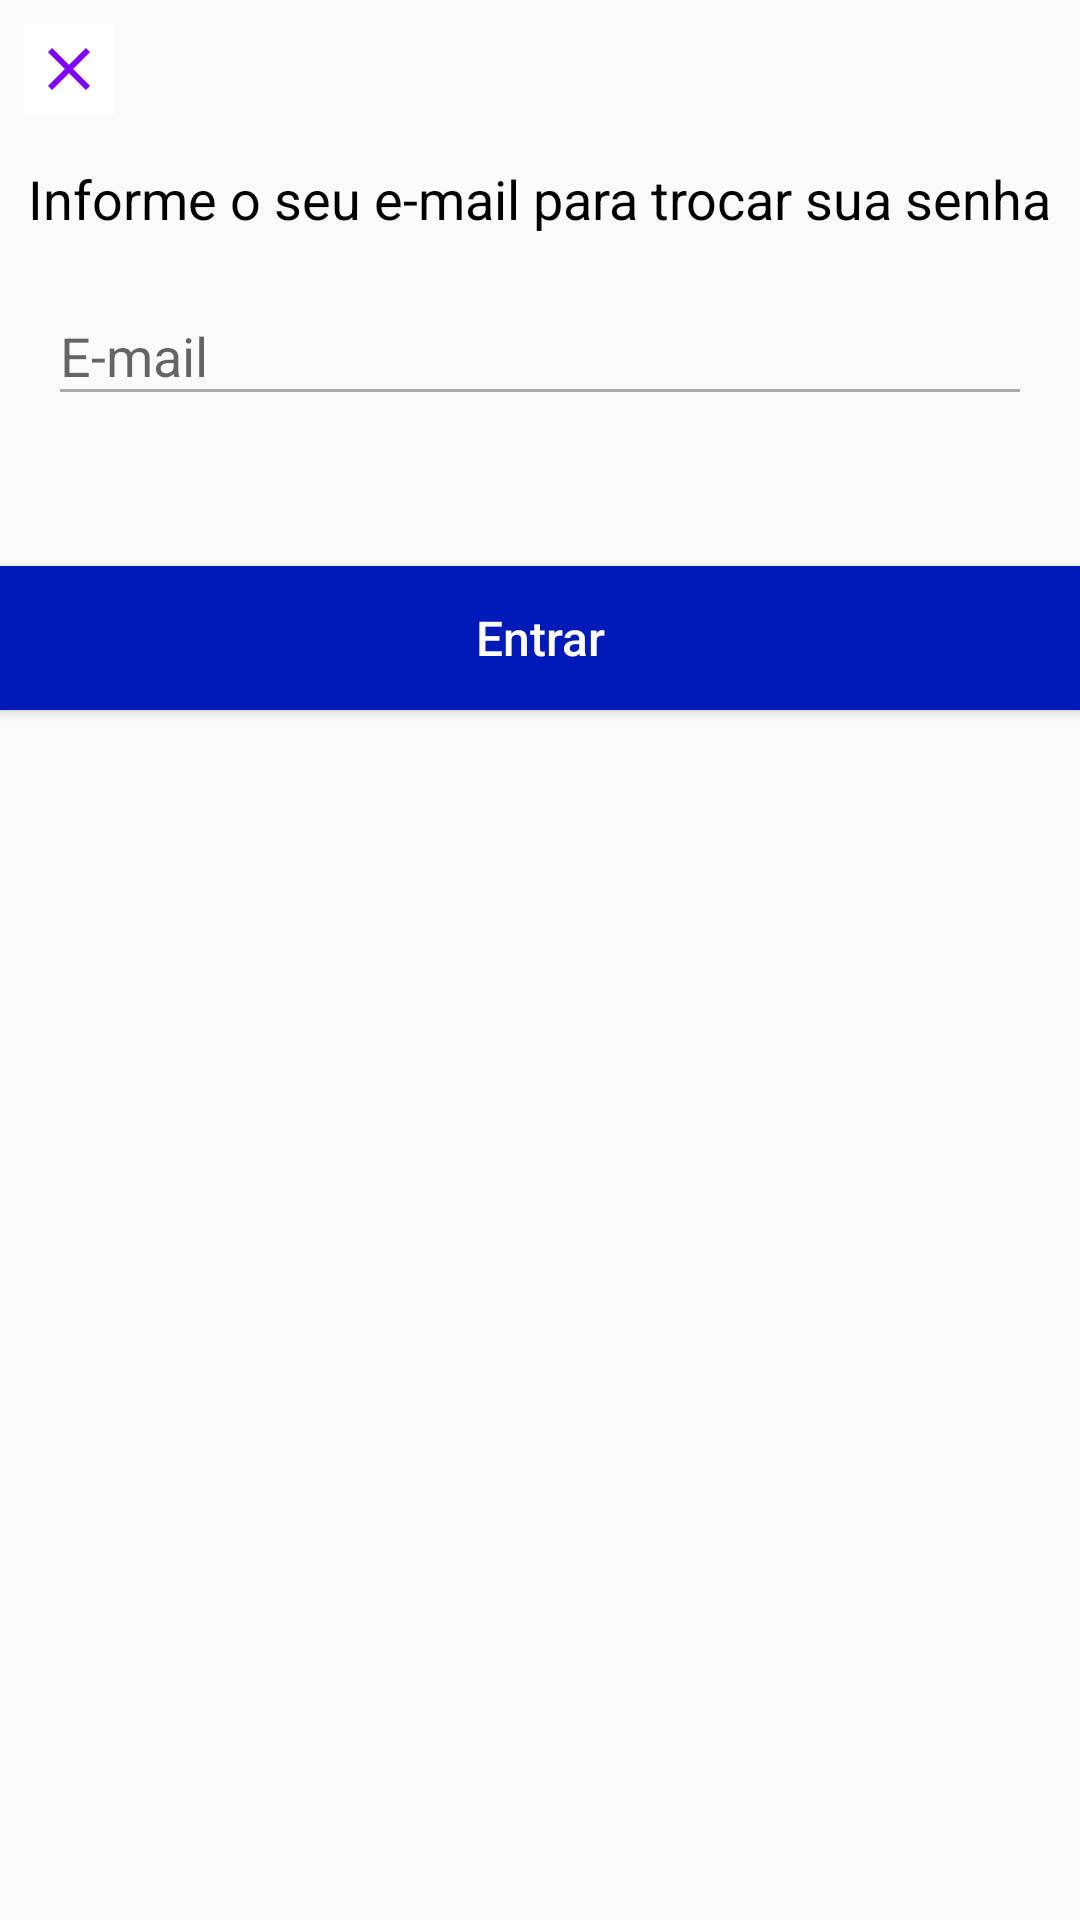

The Android layout XML behind this screen, and the referenced resources:
<!-- AndroidManifest.xml: application theme Theme.AppCompat.Light -->
<!-- res/layout/rescue_password_fragment.xml -->
<?xml version="1.0" encoding="utf-8"?>
<androidx.constraintlayout.widget.ConstraintLayout xmlns:android="http://schemas.android.com/apk/res/android"
    xmlns:app="http://schemas.android.com/apk/res-auto"
    xmlns:tools="http://schemas.android.com/tools"
    android:layout_width="match_parent"
    android:layout_height="wrap_content">

    <ImageButton
        android:id="@+id/img_close_rescue_password"
        android:layout_width="30dp"
        android:layout_height="30dp"
        android:layout_marginStart="8dp"
        android:layout_marginTop="8dp"
        android:background="@color/white"
        android:src="@drawable/ic_close"
        app:layout_constraintStart_toStartOf="parent"
        app:layout_constraintTop_toTopOf="parent"
        tools:ignore="TouchTargetSizeCheck,SpeakableTextPresentCheck" />

    <TextView
        android:id="@+id/textView2"
        android:layout_width="wrap_content"
        android:layout_height="wrap_content"
        android:layout_marginTop="16dp"
        android:text="Informe o seu e-mail para trocar sua senha"
        android:textColor="@color/black"
        android:textSize="18dp"
        app:layout_constraintEnd_toEndOf="parent"
        app:layout_constraintStart_toStartOf="parent"
        app:layout_constraintTop_toBottomOf="@+id/img_close_rescue_password" />

    <com.google.android.material.textfield.TextInputLayout
        android:id="@+id/textInputLayout7"
        android:layout_width="match_parent"
        android:layout_height="wrap_content"
        android:layout_marginStart="16dp"
        android:layout_marginTop="8dp"
        android:layout_marginEnd="16dp"
        app:layout_constraintEnd_toEndOf="parent"
        app:layout_constraintStart_toStartOf="parent"
        app:layout_constraintTop_toBottomOf="@+id/textView2">

        <com.google.android.material.textfield.TextInputEditText
            android:id="@+id/rescue_email"
            android:layout_width="match_parent"
            android:layout_height="wrap_content"
            android:layout_marginTop="8dp"
            android:hint="E-mail"
            android:inputType="textEmailAddress"
            android:textColorHint="@color/black"
            android:theme="@style/EditTextTheme"
            tools:ignore="TouchTargetSizeCheck" />

    </com.google.android.material.textfield.TextInputLayout>

    <Button
        android:id="@+id/bt_rescue_password"
        android:layout_width="match_parent"
        android:layout_height="wrap_content"
        android:background="@color/dark_blue"
        android:text="Entrar"
        android:textAllCaps="false"
        android:textColor="@android:color/white"
        android:textSize="16sp"
        app:layout_constraintEnd_toEndOf="parent"
        app:layout_constraintStart_toStartOf="parent"
        app:layout_constraintTop_toBottomOf="@+id/space" />

    <com.airbnb.lottie.LottieAnimationView
        android:id="@+id/lottieRescuePassword"
        android:layout_width="80dp"
        android:layout_height="80dp"
        android:visibility="gone"
        app:layout_constraintEnd_toEndOf="@+id/bt_rescue_password"
        app:layout_constraintStart_toStartOf="@+id/bt_rescue_password"
        app:layout_constraintTop_toBottomOf="@+id/bt_rescue_password"
        app:lottie_autoPlay="true"
        app:lottie_loop="true"
        app:lottie_url="https://assets5.lottiefiles.com/private_files/lf30_8ovwz3n6.json" />


    <Space
        android:id="@+id/space"
        android:layout_width="1dp"
        android:layout_height="50dp"
        app:layout_constraintEnd_toEndOf="parent"
        app:layout_constraintStart_toStartOf="parent"
        app:layout_constraintTop_toBottomOf="@+id/textInputLayout7" />
</androidx.constraintlayout.widget.ConstraintLayout>
<!-- resources referenced by this layout -->
<resources>
  <color name="black">#FF000000</color>
  <color name="dark_blue">#0019B9</color>
  <color name="white">#FFFFFFFF</color>
  <!-- drawable ic_close (drawable) -->
  <vector android:height="24dp" android:tint="#7F00FE"
      android:viewportHeight="24" android:viewportWidth="24"
      android:width="24dp" xmlns:android="http://schemas.android.com/apk/res/android">
      <path android:fillColor="@android:color/white" android:pathData="M19,6.41L17.59,5 12,10.59 6.41,5 5,6.41 10.59,12 5,17.59 6.41,19 12,13.41 17.59,19 19,17.59 13.41,12z"/>
  </vector>
  <style name="EditTextTheme" parent="Theme.AppCompat.Light.DarkActionBar">
          <item name="colorControlNormal">@android:color/darker_gray</item>
          <item name="colorControlActivated">@color/black</item>
          <item name="colorControlHighlight">@color/black</item>
      </style>
</resources>
